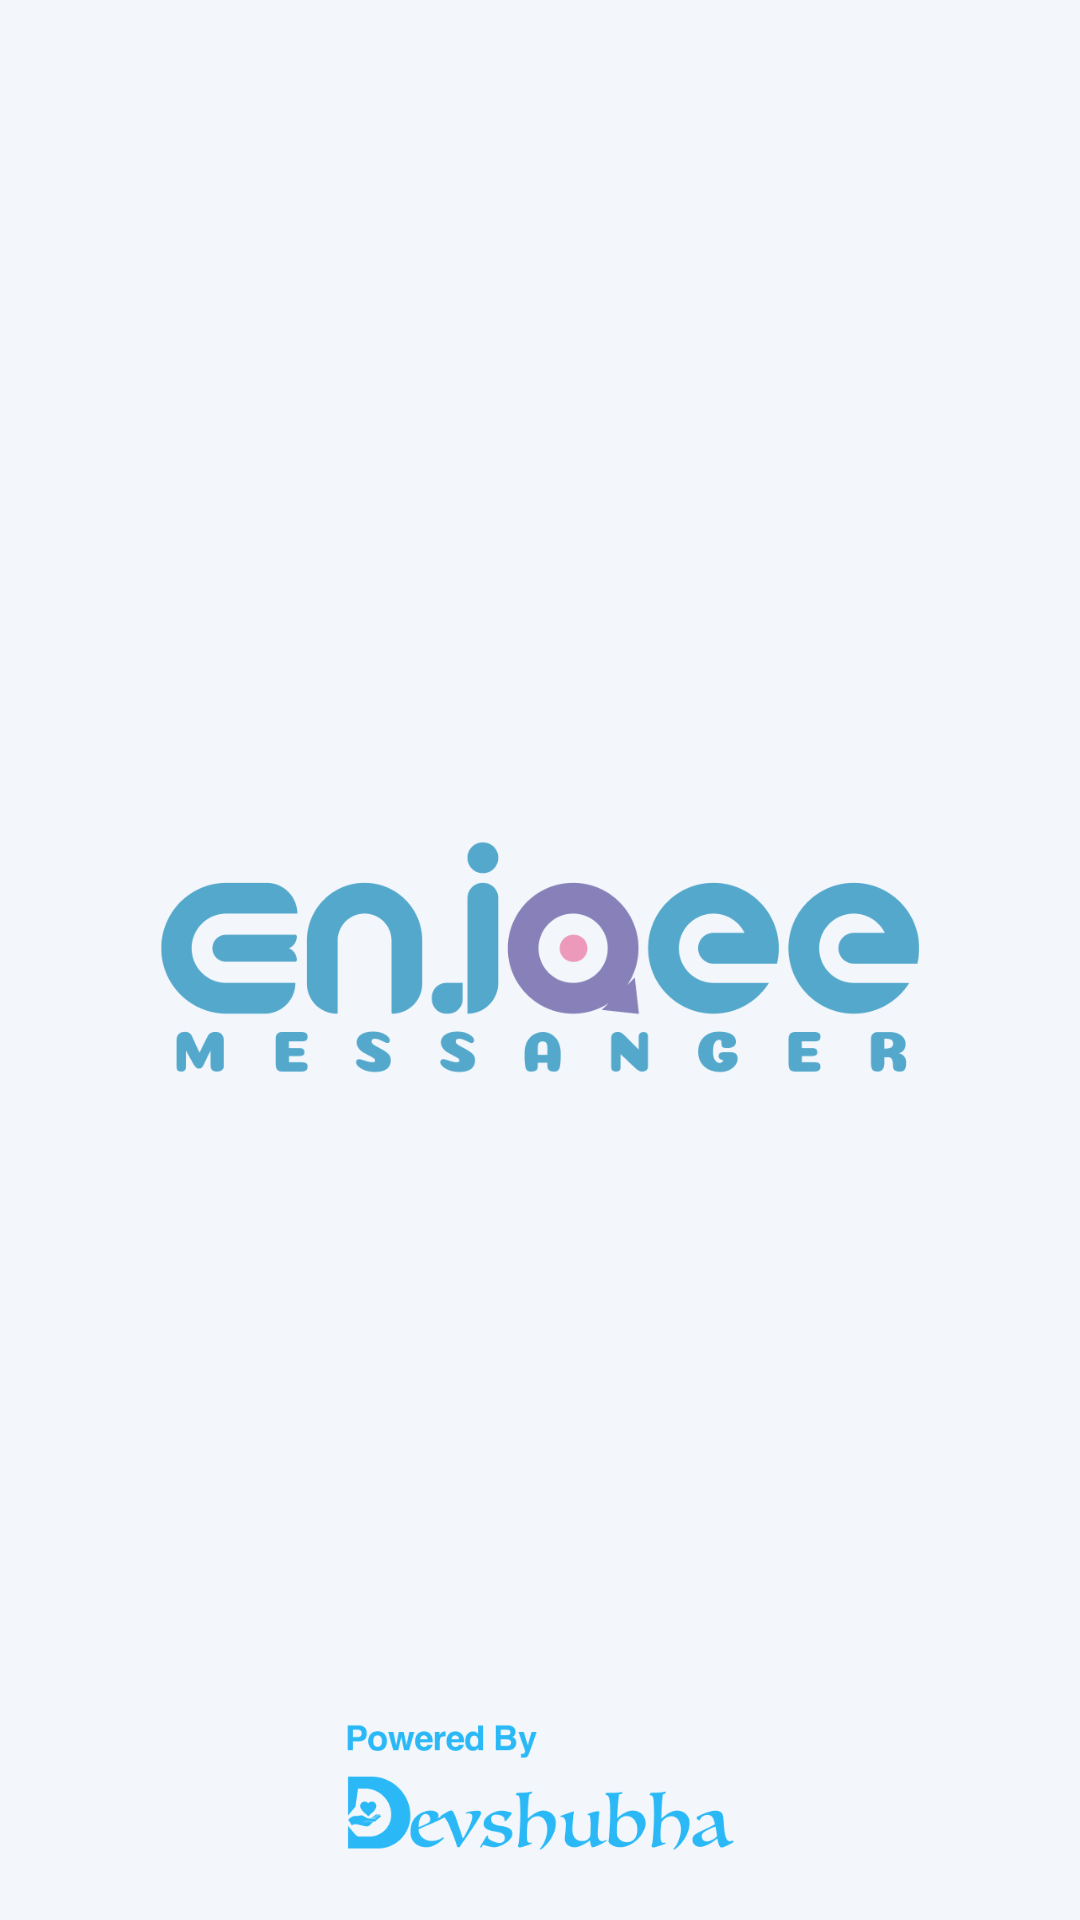

Here is an Android app screen rendered from its layout file. Give the layout XML and the strings, colors and styles it references.
<!-- AndroidManifest.xml: application theme AppTheme -->
<!-- res/layout/activity_splash.xml -->
<?xml version="1.0" encoding="utf-8"?>
<RelativeLayout
    android:background="@color/background"
    xmlns:android="http://schemas.android.com/apk/res/android"
    xmlns:app="http://schemas.android.com/apk/res-auto"
    xmlns:tools="http://schemas.android.com/tools"
    android:layout_width="match_parent"
    android:layout_height="match_parent"
    tools:context=".Login.SplashActivity">

    <ImageView
        android:layout_centerInParent="true"
        android:src="@mipmap/logo"
        android:padding="10dp"
        android:layout_width="match_parent"
        android:layout_height="100dp"></ImageView>


    <ImageView
        android:layout_marginBottom="05dp"
        android:layout_alignParentBottom="true"
        android:src="@mipmap/logotwo"
        android:padding="10dp"
        android:layout_centerHorizontal="true"
        android:layout_width="150dp"
        android:layout_height="80dp"></ImageView>
</RelativeLayout>
<!-- resources referenced by this layout -->
<resources>
  <color name="background">#F3F7FC</color>
  <!-- mipmap logo: png bitmap (mipmap-xhdpi, 23338 bytes) -->
  <!-- mipmap logotwo: png bitmap (mipmap-xhdpi, 15686 bytes) -->
  <style name="AppTheme" parent="Theme.AppCompat.Light.DarkActionBar">
          
          <item name="colorPrimary">@color/colorPrimary</item>
          <item name="colorPrimaryDark">@color/colorPrimaryDark</item>
          <item name="colorAccent">@color/colorAccent</item>
  
  
  
      </style>
  <color name="colorPrimary">#53A8CB</color>
  <color name="colorPrimaryDark">#53A8CB</color>
  <color name="colorAccent">#4A4A4A</color>
</resources>
